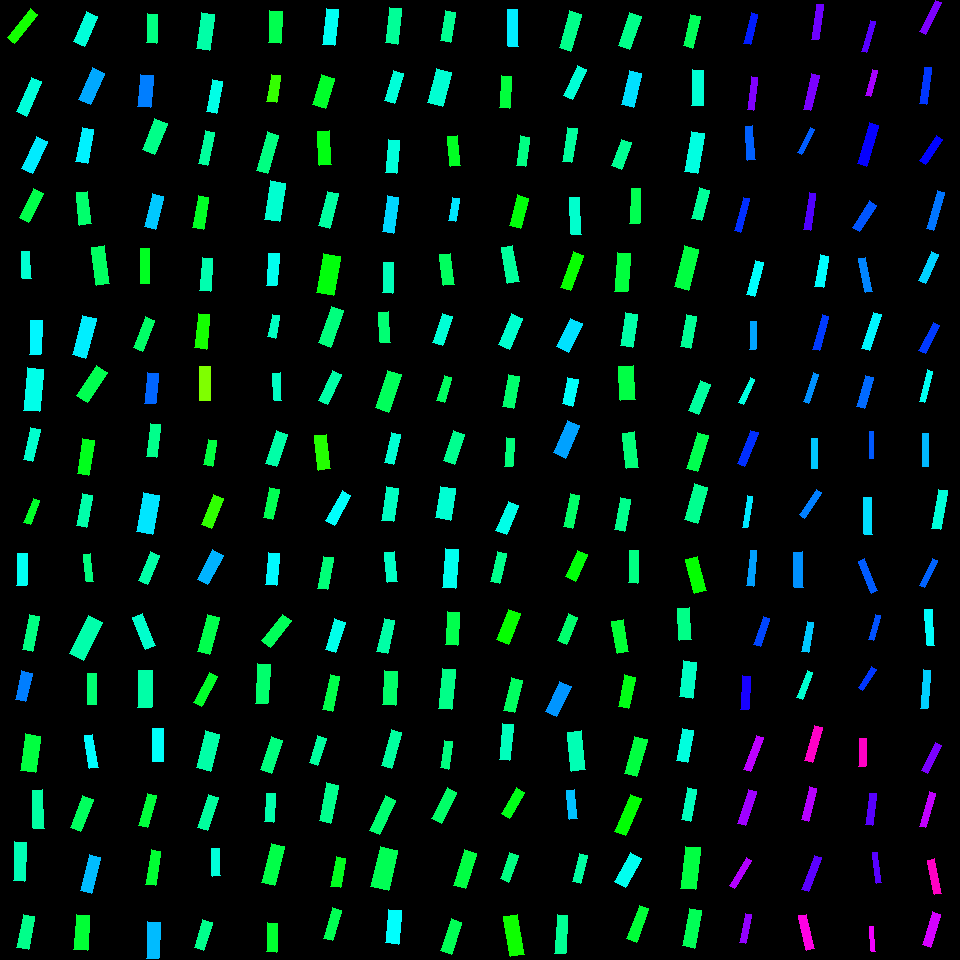

The table this chart was drawn from, first rows:
, angleRotated, color, length, logWidthLengthRatio, x, y, centerX, centerY, width, lengthRotatedProjectX, widthRotatedProjectX, lengthRotatedProjectY, widthRotatedProjectY, vertexRightBottom, vertexRightTop, vertexLeftBottom, vertexLeftTop
0, 2.25, 0.3205, 36.36, -1.352, 22.35, 25.97, 30, 30, 9.403, -22.84, 7.316, 28.29, -5.907, (14, 43), (7, 37), (37, 14), (30, 8)
1, 1.978, 0.4763, 37.41, -1.268, 29.12, 96.81, 30, 90, 10.53, -14.81, 9.667, 34.36, -4.166, (26, 116), (16, 111), (41, 81), (31, 77)
2, 2.018, 0.5126, 35.31, -1.047, 34.32, 155.1, 30, 150, 12.39, -15.26, 11.17, 31.84, -5.354, (32, 173), (21, 168), (47, 141), (36, 136)
3, 2.041, 0.382, 33, -1.121, 31.3, 205.7, 30, 210, 10.76, -14.97, 9.591, 29.42, -4.88, (28, 222), (19, 217), (43, 193), (33, 188)
4, 1.52, 0.4702, 27.06, -1.126, 26.2, 264.8, 30, 270, 8.78, 1.37, 8.769, 27.03, 0.4445, (31, 278), (22, 278), (29, 251), (21, 251)
5, 1.608, 0.5048, 33.77, -1.085, 35.84, 337.6, 30, 330, 11.41, -1.272, 11.41, 33.74, -0.4299, (40, 354), (29, 354), (42, 320), (30, 320)
6, 1.666, 0.4859, 42.7, -0.9434, 33.69, 389.7, 30, 390, 16.62, -4.059, 16.55, 42.5, -1.58, (39, 411), (23, 410), (43, 369), (27, 367)
7, 1.807, 0.4676, 32.48, -1.188, 31.92, 444.5, 30, 450, 9.895, -7.598, 9.62, 31.57, -2.315, (32, 461), (23, 459), (40, 429), (30, 427)
8, 1.95, 0.3604, 25.44, -1.296, 31.86, 511.5, 30, 510, 6.96, -9.411, 6.466, 23.63, -2.575, (30, 524), (23, 522), (39, 500), (33, 498)
9, 1.606, 0.4931, 31.85, -1.139, 21.81, 569.4, 30, 570, 10.19, -1.114, 10.19, 31.83, -0.3566, (26, 585), (16, 585), (27, 553), (17, 553)
10, 1.767, 0.4184, 35.5, -1.25, 30.72, 633.1, 30, 630, 10.17, -6.934, 9.975, 34.81, -1.987, (32, 651), (22, 649), (39, 616), (29, 614)
11, 1.795, 0.5842, 29.36, -1.001, 23.61, 686.3, 30, 690, 10.79, -6.516, 10.53, 28.63, -2.395, (25, 701), (15, 699), (32, 673), (21, 670)
12, 1.715, 0.3753, 36.99, -0.8757, 30.53, 753.2, 30, 750, 15.41, -5.33, 15.25, 36.61, -2.22, (35, 772), (20, 770), (40, 736), (25, 733)
13, 1.528, 0.4394, 38.31, -1.26, 38.37, 809.2, 30, 810, 10.86, 1.633, 10.85, 38.28, 0.4632, (44, 828), (33, 828), (42, 789), (32, 790)
14, 1.619, 0.452, 38.75, -1.213, 19.8, 861.6, 30, 870, 11.52, -1.851, 11.51, 38.71, -0.5503, (24, 881), (13, 880), (26, 842), (14, 841)
15, 1.765, 0.4241, 33.24, -1.03, 25.72, 932.1, 30, 930, 11.87, -6.425, 11.65, 32.62, -2.294, (28, 949), (16, 947), (34, 916), (23, 914)
16, 1.97, 0.4756, 32.61, -0.9859, 85.65, 28.73, 90, 30, 12.17, -12.68, 11.21, 30.04, -4.733, (84, 46), (73, 41), (97, 16), (86, 11)
17, 1.983, 0.5564, 34.24, -0.9749, 91.68, 86.27, 90, 90, 12.92, -13.73, 11.83, 31.37, -5.18, (90, 104), (78, 99), (104, 73), (92, 67)
18, 1.761, 0.5081, 34.79, -1.083, 84.73, 145.3, 90, 150, 11.78, -6.571, 11.56, 34.16, -2.224, (87, 163), (75, 161), (93, 129), (82, 127)
19, 1.471, 0.4043, 32.7, -1.061, 83.76, 208.2, 90, 210, 11.32, 3.263, 11.26, 32.54, 1.129, (91, 223), (79, 225), (87, 191), (76, 192)
20, 1.439, 0.3973, 37.99, -1.062, 100.6, 265.5, 90, 270, 13.14, 5.009, 13.02, 37.66, 1.732, (109, 283), (96, 285), (104, 245), (91, 247)
21, 1.826, 0.511, 41.04, -1.078, 84.23, 336.6, 90, 330, 13.96, -10.35, 13.51, 39.71, -3.52, (85, 358), (72, 354), (96, 318), (82, 315)
22, 2.159, 0.3863, 36.53, -1.032, 92.19, 383.8, 90, 390, 13.01, -20.27, 10.83, 30.39, -7.221, (87, 402), (76, 395), (107, 372), (96, 365)
23, 1.726, 0.3521, 34.78, -1.13, 85.8, 457, 90, 450, 11.23, -5.378, 11.1, 34.36, -1.737, (88, 475), (77, 473), (94, 440), (82, 438)
24, 1.748, 0.4448, 33.06, -1.118, 84.54, 510.7, 90, 510, 10.81, -5.812, 10.64, 32.54, -1.901, (86, 527), (76, 525), (92, 495), (82, 493)
25, 1.448, 0.4165, 27.75, -1.321, 88.53, 567.7, 90, 570, 7.405, 3.39, 7.349, 27.54, 0.9045, (93, 581), (86, 581), (90, 553), (83, 554)
26, 2.032, 0.4457, 42.3, -0.9467, 86.03, 638.3, 90, 630, 16.42, -18.82, 14.7, 37.89, -7.302, (83, 660), (69, 653), (102, 622), (88, 615)
27, 1.578, 0.4081, 30.37, -1.253, 91.85, 689.1, 90, 690, 8.677, -0.217, 8.677, 30.37, -0.062, (96, 704), (87, 704), (96, 673), (87, 673)
28, 1.4, 0.5016, 33.26, -1.346, 91.15, 751.4, 90, 750, 8.658, 5.663, 8.531, 32.78, 1.474, (98, 767), (89, 768), (92, 734), (84, 735)
29, 1.952, 0.3942, 34.12, -1.121, 81.72, 813.3, 90, 810, 11.13, -12.69, 10.33, 31.68, -4.139, (80, 831), (70, 827), (93, 799), (82, 795)
30, 1.809, 0.5433, 37.24, -1.155, 90.31, 874, 90, 870, 11.73, -8.799, 11.4, 36.18, -2.771, (91, 893), (80, 890), (100, 857), (89, 854)
31, 1.64, 0.3683, 34.78, -0.9667, 81.67, 932.3, 90, 930, 13.23, -2.409, 13.19, 34.69, -0.9162, (87, 950), (73, 949), (89, 915), (76, 914)
32, 1.619, 0.4188, 28.88, -1.07, 152.2, 28.48, 150, 30, 9.907, -1.379, 9.896, 28.85, -0.4731, (156, 43), (146, 42), (157, 14), (147, 13)
33, 1.673, 0.5838, 32.14, -0.9119, 145.5, 90.96, 150, 90, 12.91, -3.273, 12.85, 31.97, -1.315, (150, 107), (137, 106), (153, 75), (140, 74)
34, 1.965, 0.4226, 33.34, -0.8965, 154.7, 136.6, 150, 150, 13.6, -12.79, 12.56, 30.78, -5.219, (154, 154), (142, 149), (167, 123), (154, 118)
35, 1.813, 0.5356, 34.22, -1.095, 154.1, 211.6, 150, 210, 11.44, -8.204, 11.11, 33.22, -2.744, (155, 229), (144, 226), (163, 196), (152, 193)
36, 1.568, 0.3559, 34.57, -1.304, 144.8, 265.8, 150, 270, 9.384, 0.08549, 9.384, 34.57, 0.0232, (149, 283), (140, 283), (149, 248), (140, 248)
37, 1.948, 0.4005, 33.6, -1.224, 144, 334.1, 150, 330, 9.881, -12.39, 9.186, 31.23, -3.642, (142, 351), (133, 347), (154, 320), (145, 316)
38, 1.646, 0.6001, 30.77, -1.047, 151.5, 388.2, 150, 390, 10.8, -2.308, 10.77, 30.68, -0.8104, (155, 403), (144, 403), (158, 373), (147, 372)
39, 1.685, 0.4245, 32.95, -1.153, 153.7, 440.5, 150, 450, 10.4, -3.743, 10.33, 32.73, -1.181, (156, 457), (146, 456), (160, 424), (150, 423)
40, 1.75, 0.5162, 39.03, -0.8682, 148.2, 513.4, 150, 510, 16.38, -6.946, 16.12, 38.41, -2.915, (152, 534), (136, 531), (159, 495), (143, 492)
41, 1.96, 0.4426, 31.24, -1.173, 149, 567.7, 150, 570, 9.666, -11.85, 8.944, 28.9, -3.666, (147, 584), (138, 580), (159, 555), (150, 551)
42, 1.177, 0.4678, 34.98, -1.173, 144, 631.7, 150, 630, 10.82, 13.41, 9.997, 32.31, 4.149, (155, 645), (145, 649), (142, 613), (132, 617)
43, 1.613, 0.4427, 36.9, -0.9711, 145.2, 689, 150, 690, 13.97, -1.569, 13.96, 36.87, -0.5941, (151, 707), (137, 707), (152, 670), (138, 670)
44, 1.578, 0.4972, 32.85, -1.133, 158.2, 745.3, 150, 750, 10.58, -0.2455, 10.58, 32.85, -0.07911, (163, 761), (152, 761), (163, 728), (152, 728)
45, 1.845, 0.3733, 33.26, -1.198, 147.5, 810.5, 150, 810, 10.03, -9.006, 9.659, 32.01, -2.717, (147, 827), (138, 825), (156, 795), (147, 793)
46, 1.73, 0.3668, 34.9, -1.282, 153.3, 868, 150, 870, 9.686, -5.534, 9.563, 34.46, -1.536, (155, 885), (145, 884), (160, 851), (151, 849)
47, 1.599, 0.5442, 36.25, -1.077, 153.3, 940.2, 150, 930, 12.35, -1.017, 12.34, 36.24, -0.3463, (158, 958), (146, 958), (160, 922), (147, 921)
48, 1.716, 0.4426, 36.41, -1.018, 205.3, 31.88, 210, 30, 13.15, -5.28, 13.01, 36.02, -1.907, (209, 50), (196, 48), (214, 14), (201, 12)
49, 1.76, 0.4847, 32.86, -1.17, 214.2, 96.63, 210, 90, 10.2, -6.17, 10.01, 32.28, -1.915, (216, 113), (206, 111), (222, 81), (212, 79)
50, 1.774, 0.4356, 33.71, -1.307, 206.4, 148.1, 210, 150, 9.119, -6.811, 8.931, 33.01, -1.842, (207, 165), (198, 163), (214, 132), (205, 130)
51, 1.751, 0.3588, 31.96, -1.067, 200.6, 212.6, 210, 210, 10.99, -5.74, 10.82, 31.44, -1.975, (203, 229), (192, 227), (208, 197), (198, 195)
52, 1.648, 0.4477, 33.32, -1.16, 206.1, 274.8, 210, 270, 10.45, -2.575, 10.41, 33.22, -0.8074, (210, 291), (199, 290), (212, 258), (202, 257)
53, 1.672, 0.3198, 34.35, -1.102, 202.1, 331.4, 210, 330, 11.41, -3.482, 11.35, 34.17, -1.156, (206, 349), (194, 347), (209, 314), (198, 313)
54, 1.562, 0.2499, 33.68, -1.104, 205, 383.7, 210, 390, 11.17, 0.2813, 11.17, 33.68, 0.09329, (210, 400), (199, 400), (210, 366), (199, 366)
55, 1.754, 0.3761, 25.47, -1.075, 210.1, 452.7, 210, 450, 8.692, -4.634, 8.547, 25.05, -1.581, (212, 466), (203, 464), (216, 440), (208, 439)
56, 1.946, 0.3024, 32.25, -1.165, 212.5, 511.4, 210, 510, 10.06, -11.83, 9.357, 30, -3.69, (211, 528), (201, 524), (223, 498), (213, 494)
57, 2.051, 0.5494, 33.31, -1.042, 210.2, 567.4, 210, 570, 11.75, -15.37, 10.42, 29.55, -5.422, (207, 584), (197, 579), (223, 555), (212, 549)
58, 1.841, 0.3841, 38.47, -1.167, 208.6, 634.2, 210, 630, 11.98, -10.28, 11.54, 37.07, -3.201, (209, 654), (197, 651), (219, 617), (207, 614)
59, 2.05, 0.3611, 33.47, -1.292, 205.4, 689.6, 210, 690, 9.195, -15.42, 8.161, 29.71, -4.236, (201, 706), (193, 702), (217, 676), (209, 672)
... 196 more rows
